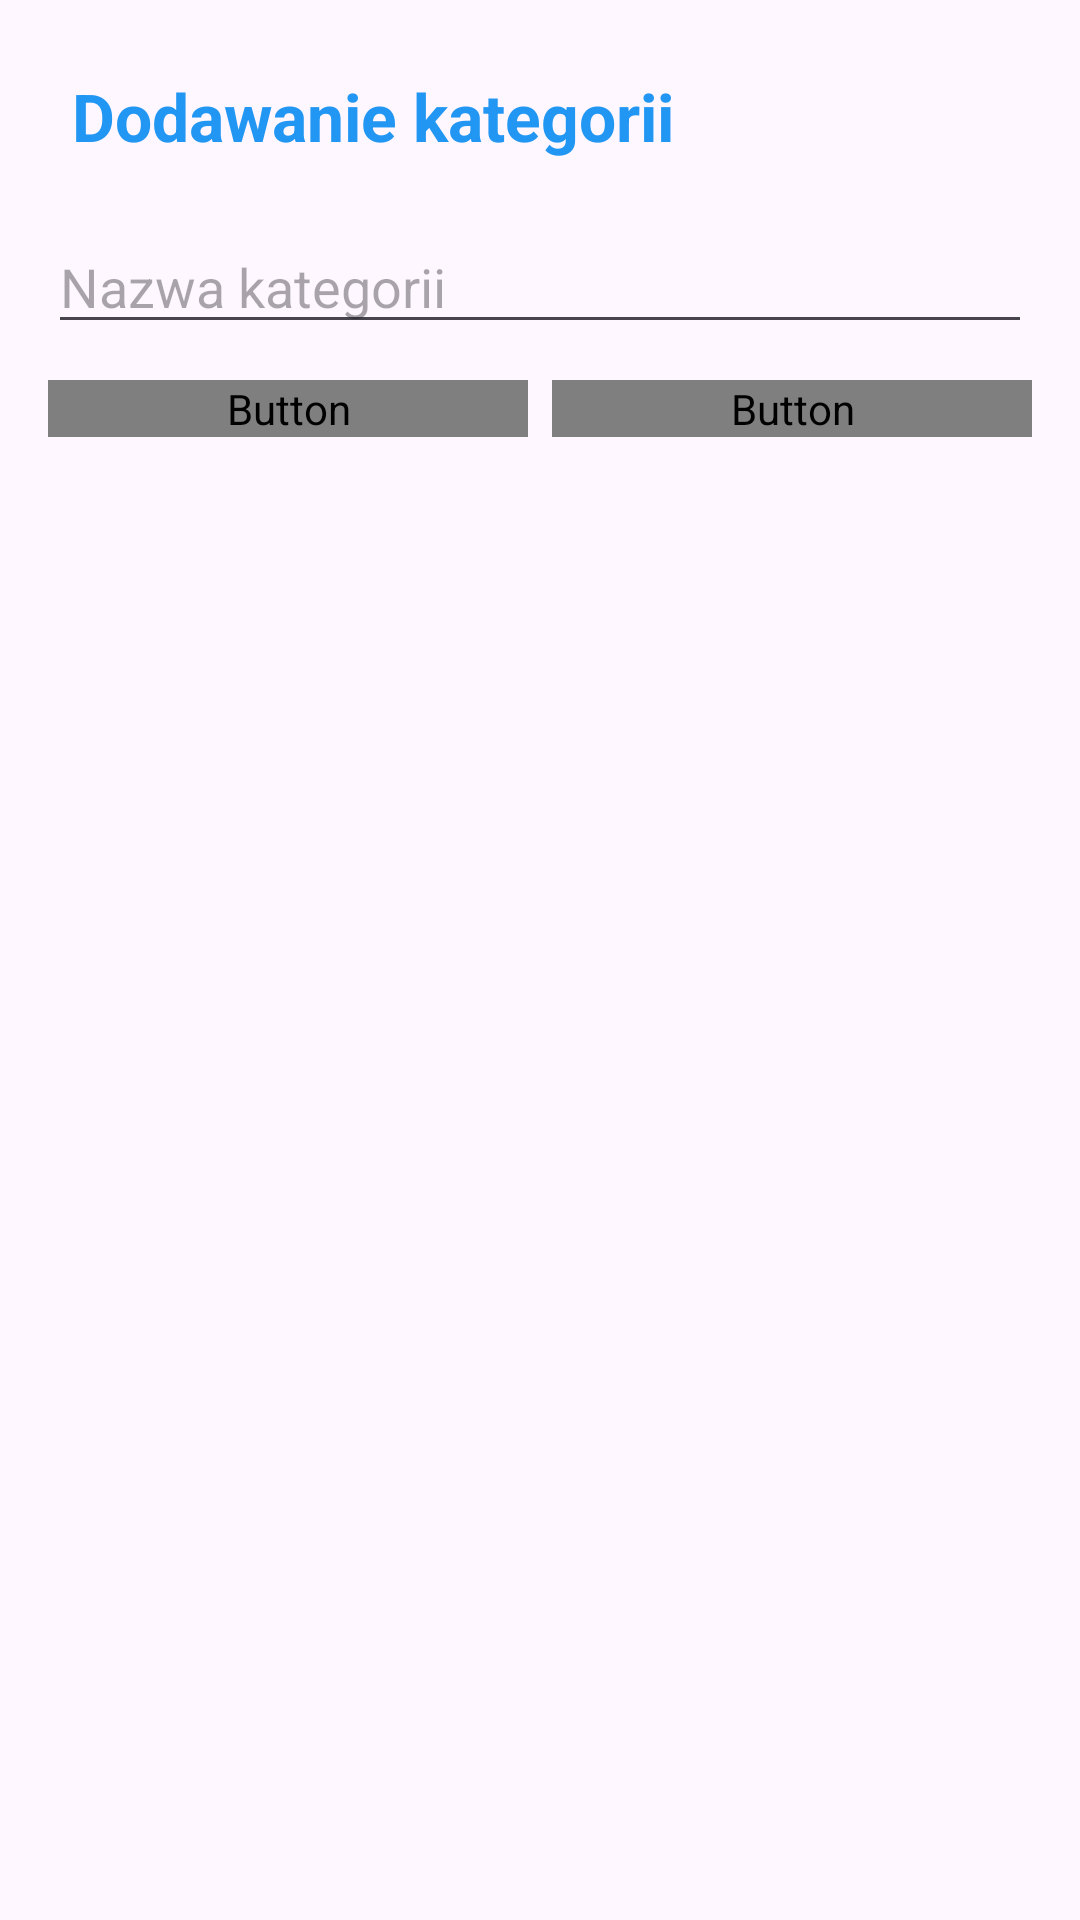

Android layout source for this screen:
<!-- AndroidManifest.xml: application theme Theme.Magazynex -->
<!-- res/layout/activity_add_category.xml -->
<?xml version="1.0" encoding="utf-8"?>
<ScrollView xmlns:android="http://schemas.android.com/apk/res/android"
    android:layout_width="match_parent"
    android:layout_height="match_parent">

    <LinearLayout
        android:layout_width="match_parent"
        android:layout_height="wrap_content"
        android:orientation="vertical"
        android:padding="16dp">

        <TextView
            android:layout_width="wrap_content"
            android:layout_height="wrap_content"
            android:text="Dodawanie kategorii"
            android:textSize="22sp"
            android:textColor="@color/colorPrimary"
            android:textStyle="bold"
            android:padding="8dp"
            android:layout_marginBottom="12dp"/>

        <EditText
            android:layout_width="match_parent"
            android:layout_height="wrap_content"
            android:id="@+id/editTextCategoryName"
            android:hint="Nazwa kategorii"/>

        <LinearLayout
            android:layout_width="match_parent"
            android:layout_height="wrap_content"
            android:orientation="horizontal"
            android:layout_marginTop="12dp">

            <Button
                android:layout_width="0dp"
                android:layout_height="wrap_content"
                android:layout_weight="1"
                android:id="@+id/buttonCancelCategory"
                android:text="Anuluj"
                android:textColor="@color/red"
                android:textStyle="bold"
                android:layout_marginRight="4dp"/>

            <Button
                android:layout_width="0dp"
                android:layout_height="wrap_content"
                android:layout_weight="1"
                android:id="@+id/buttonSaveCategory"
                android:text="Zapisz"
                android:textColor="@color/green"
                android:textStyle="bold"
                android:layout_marginLeft="4dp"/>
        </LinearLayout>
    </LinearLayout>
</ScrollView>
<!-- resources referenced by this layout -->
<resources>
  <color name="colorPrimary">#2196F3</color>
  <color name="green">#23820F</color>
  <color name="red">#8A0000</color>
  <style name="Theme.Magazynex" parent="Base.Theme.Magazynex" />
  <style name="Base.Theme.Magazynex" parent="Theme.Material3.DayNight.NoActionBar">
          
          <item name="colorPrimary">@color/colorPrimary</item>
          <item name="colorOnPrimary">@color/white</item>
      </style>
  <color name="white">#FFFFFFFF</color>
</resources>
